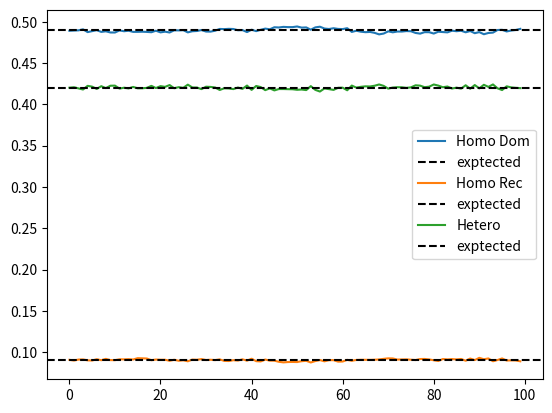

Write the Python code that produced this figure.
from random import choice, random, shuffle
from time import sleep
import matplotlib.pyplot as plt

freq_a = 0.3;
freq_A = 0.7;

pop = 100000;

iterations=100

entities = [];
for i in range(pop):
    if random() < freq_a:  
        allele_1 = 0;
        
    else:
        allele_1 = 1
        
    if random() < freq_a:  
        allele_2 = 0;
        
    else:
        allele_2 = 1    
    
    entities.append((allele_1, allele_2))

homo_dom_hist = [];
homo_rec_hist = [];
hetero_hist = [];


for i in range(iterations):
    print (i / iterations * 100, "%")
    
    # Count frequenties
    homo_dom = 0;
    homo_rec = 0;
    hetero = 0;

    for entity in entities:
        if entity[0] == entity[1]:
            if entity[0] == 0:
                homo_rec += 1;
            else:
                homo_dom += 1;
        else:
            hetero += 1;
            
    homo_dom_hist.append(homo_dom / pop);
    homo_rec_hist.append(homo_rec / pop)        
    hetero_hist.append(hetero / pop);        
            
    # print("homo_dom:", homo_dom / pop, "expteced:", freq_A**2);
    # print("homo_rec:", homo_rec / pop, "expteced:", freq_a**2);
    # print("hetero:", hetero / pop, "expteced:", 2*freq_A*freq_a);
    
    # Reproduce
    shuffle(entities);
    
    new_entities = [];
    
    i = 0;
    while i < len(entities):
        index1 = choice([0, 1]);
        index2 = choice([0, 1]);
        
        new_entity = (entities[i][index1], entities[i + 1][index2]);
        
        new_entities.append(new_entity)
        
        index1 = choice([0, 1]);
        index2 = choice([0, 1]);
        
        new_entity = (entities[i][index1], entities[i + 1][index2]);
        
        new_entities.append(new_entity)
        
        i += 2;
        
    entities = new_entities
    
    
fig, ax = plt.subplots();
    
ax.plot(range(iterations), homo_dom_hist, label="Homo Dom")
ax.axhline(y=freq_A**2, color="black", linestyle ="--", label="exptected")
    
ax.plot(range(iterations), homo_rec_hist, label="Homo Rec")
ax.axhline(y=freq_a**2, color="black", linestyle ="--", label="exptected")
    
ax.plot(range(iterations), hetero_hist, label="Hetero")
ax.axhline(y=2*freq_A*freq_a, color="black", linestyle ="--", label="exptected")


ax.legend()

plt.show()
    

    